Run: headless pygame with SDL's dummy video driver; simulated clock (each Clock.tick advances the game by its frame time, no real sleeping); random seed 0; keys injected as events and as key.get_pressed() state; no mouse input.
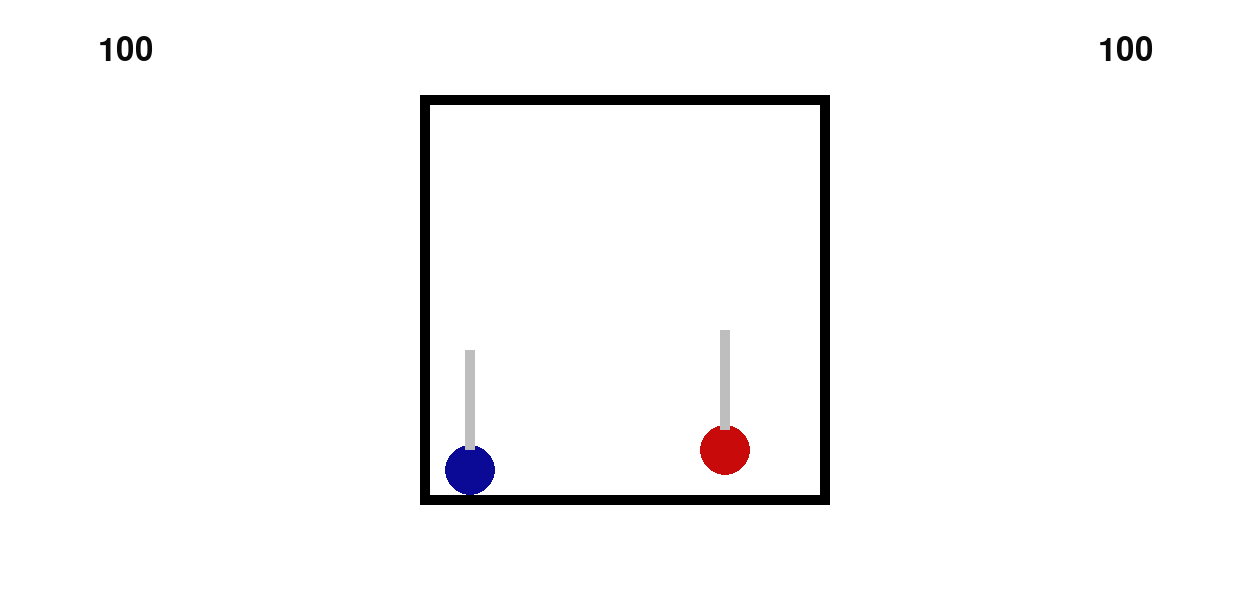
Frame 1 of 4 · flips 1–60 · no input
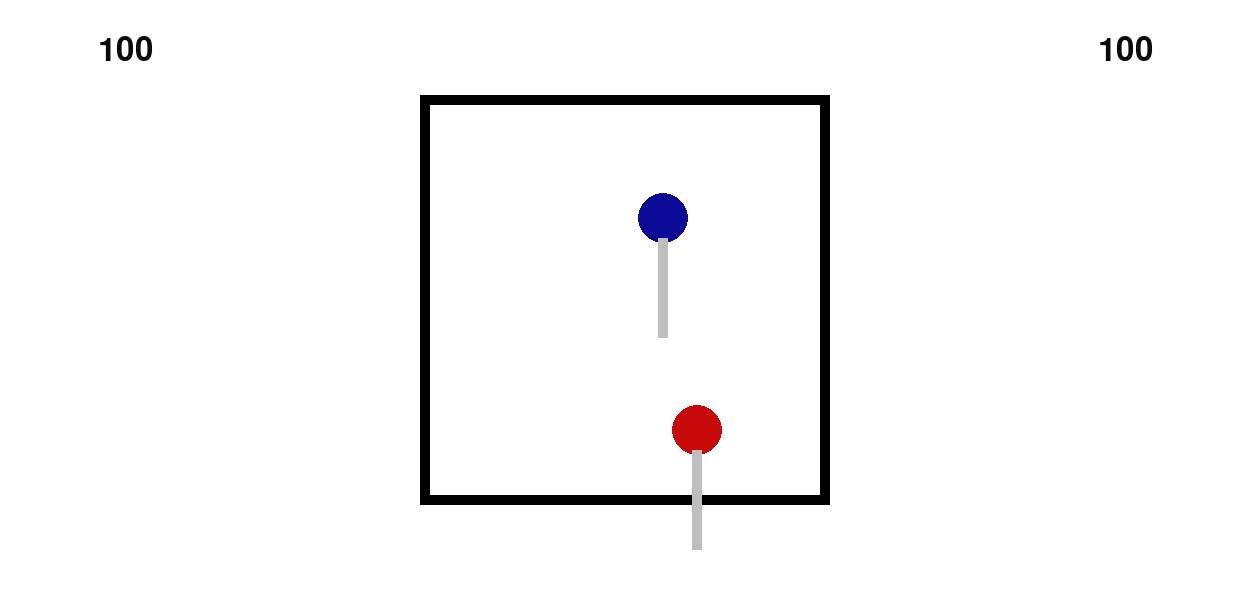
Frame 2 of 4 · flips 61–180 · tapped SPACE, RETURN · held RIGHT (→), D
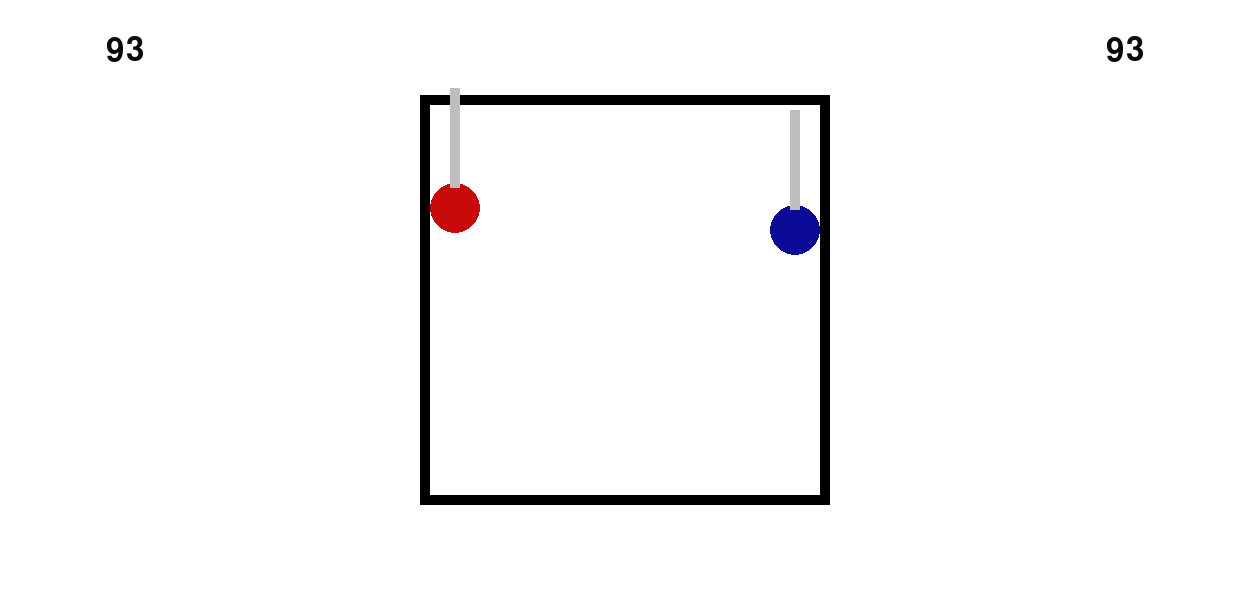
Frame 3 of 4 · flips 181–300 · held DOWN (↓), S
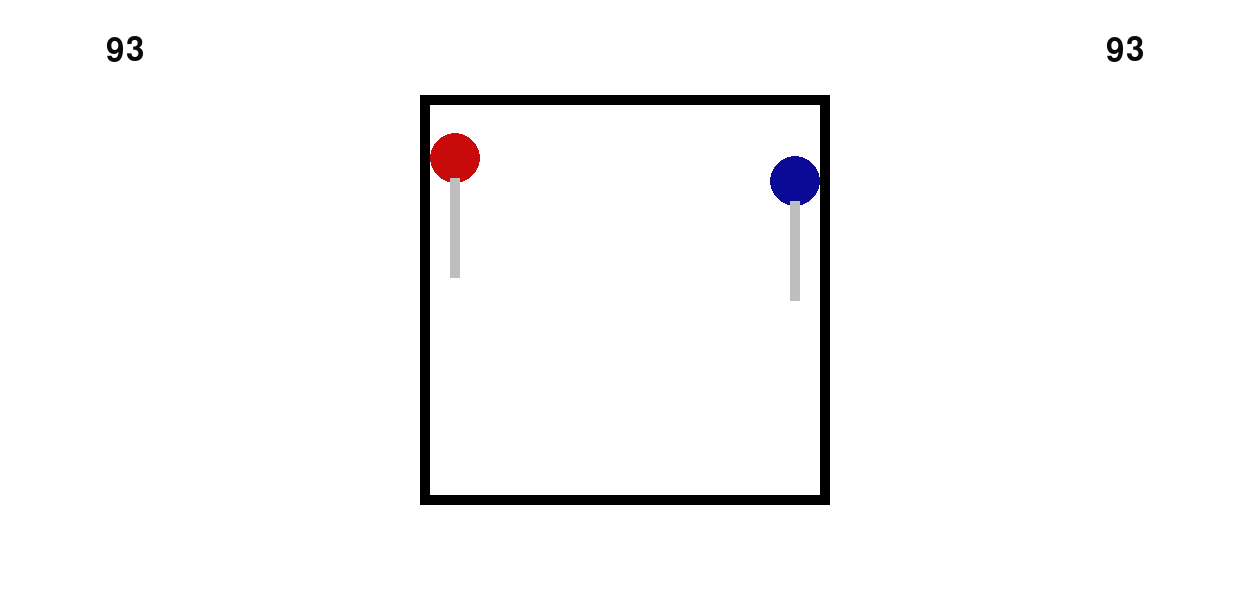
Frame 4 of 4 · flips 301–420 · held LEFT (←), A, UP (↑), W

The pygame program that drew these frames:

import pygame as pg
from sys import exit
import random as rn
import math

def main():
    pg.init()
    pg.mixer.init()
    #screen width
    x = 1250
    #screen height
    y = 600
    screen = pg.display.set_mode((x,y))
    mode = "battle"
    frame_rate = 60
    momentum1 = 0
    momentum2 = 0
    hp1 = 100
    hp1_past = 99
    hp2 = 100
    hp2_past = 99
    sidemomentum1 = -1
    sidemomentum2 = 1
    radius = 25
    timer = 0
    starting_positions = [5,10,15,20,25,30,35,40,45,50,55,60,65,70,75,80,85,90,95,100]
    starting_height = [75, 80, 85, 90, 95, 100, 105, 110, 115, 120, 125, 130, 135, 140, 145, 150]
    pg.display.set_caption('Battle Balls')

    def button(width:int, height:int, colour:str, placementx:int, placementy:int):
        """width, height, colour, x, y, returns surface and surface pos"""
        background = pg.Surface((width, height))
        background.fill(colour)
        background_pos = background.get_rect()
        background_pos.center = (placementx, placementy)

        return background, background_pos
    
    def create_circle(radius, colour, xpos, ypos):
        size = radius * 2

        surface = pg.Surface((size, size), pg.SRCALPHA)
        pg.draw.circle(surface, colour, (radius, radius), radius)

        rect = surface.get_rect(center=(xpos, ypos))

        return surface, rect
    
    def hit(Rectpos, secondrectpos, tolerance=radius*2):
        return abs(Rectpos.centery-secondrectpos.centery) <= tolerance
    
    def collision(Rectpos, secondrectpos):
        if Rectpos.colliderect(secondrectpos):
            return True
        else:
            return False
        
    def text(font:str, fontsize:int, message:str, colour:str, xpos:int, ypos:int):
        """font, size, message, colour (x, y, z), x, y, returns text and text pos"""
        message = str(message)
        textfont = pg.font.Font(font, fontsize)
        texti = textfont.render(message, 1, (colour))
        textpos = texti.get_rect()
        textpos.center = (xpos, ypos)
        return texti, textpos


    background, backgroundpos = button(x, y, "white", x//2, y//2)
    wall_left, wallpos_left = button(10, 410, "black", x//2-200, y//2)
    wall_right, wallpos_right = button(10, 410, "black", x//2+200, y//2)
    wall_top, wallpos_top = button(410, 10, "black", x//2, y//2-200)
    wall_bottom, wallpos_bottom = button(410, 10, "black", x//2, y//2+200)
    

    ball, ballpos = create_circle(radius, (10, 10, 150), x//2-30-rn.choice(starting_positions), y//2-rn.choice(starting_height))
    ball2, ball2pos = create_circle(radius, (200, 10, 10), x//2+30+rn.choice(starting_positions), y//2-rn.choice(starting_height))

        
    clock = pg.time.Clock()

    while True:
        events = pg.event.get()
        for event in events:
            if event.type == pg.QUIT:
                pg.quit()
                exit()

        if mode == "battle":

            
            if hp1 != hp1_past:
                health1, health1pos = text(None, 48, hp1, (10, 10, 10), x//2-500, y//2-250)
                hp1_past = hp1

            if hp2 != hp2_past:
                health2, health2pos = text(None, 48, hp2, (10, 10, 10), x//2+500, y//2-250)
                hp2_past = hp2

            momentum1 += frame_rate/(frame_rate*6)
            
            ballpos.y +=momentum1

            if collision(ballpos, wallpos_bottom):
                ballpos.bottom = wallpos_bottom.top
                momentum1 -= momentum1*2.1

            ballpos.x +=sidemomentum1

            if collision(ballpos, wallpos_left):
                ballpos.left = wallpos_left.right
                sidemomentum1 -= -3

            if collision(ballpos, wallpos_right):
                ballpos.right = wallpos_right.left
                sidemomentum1 -= 3

            if collision(ballpos, wallpos_top):
                ballpos.top = wallpos_top.bottom
                momentum1 -= momentum1*2

            momentum2 += frame_rate/(frame_rate*6)

            ball2pos.y +=momentum2
                
            if collision(ball2pos, wallpos_bottom):
                ball2pos.bottom = wallpos_bottom.top
                momentum2 -= momentum2*2.1

            ball2pos.x +=sidemomentum2

            if collision(ball2pos, wallpos_left):
                ball2pos.left = wallpos_left.right
                sidemomentum2 -= -3

            if collision(ball2pos, wallpos_right):
                ball2pos.right = wallpos_right.left
                sidemomentum2 -= 3

            if collision(ball2pos, wallpos_top):
                ball2pos.top = wallpos_top.bottom
                momentum2 -= momentum2*2

            

            
            dx = ball2pos.centerx - ballpos.centerx
            dy = ball2pos.centery - ballpos.centery

            distance = (dx**2 + dy**2) ** 0.5

            if distance <= radius * 2:

                nx = dx / distance
                ny = dy / distance

                sidemomentum1 = -nx * 4
                momentum1 = -ny * 4

                sidemomentum2 = nx * 4
                momentum2 = ny * 4

            if timer >= 0 and timer < frame_rate:
                sword1, swordpos1 = button(10, 100, "gray", ballpos.centerx, ballpos.centery-70)
                sword2, swordpos2 = button(10, 100, "gray", ball2pos.centerx, ball2pos.centery-70)
            elif timer > frame_rate and timer < frame_rate*2:
                sword1, swordpos1 = button(100, 10, "gray", ballpos.centerx+70, ballpos.centery)
                sword2, swordpos2 = button(100, 10, "gray", ball2pos.centerx-70, ball2pos.centery)
            elif timer > frame_rate*2 and timer < frame_rate*3:
                sword1, swordpos1 = button(10, 100, "gray", ballpos.centerx, ballpos.centery+70)
                sword2, swordpos2 = button(10, 100, "gray", ball2pos.centerx, ball2pos.centery+70)
            elif timer > frame_rate*3 and timer < frame_rate*4:
                sword1, swordpos1 = button(100, 10, "gray", ballpos.centerx-70, ballpos.centery)
                sword2, swordpos2 = button(100, 10, "gray", ball2pos.centerx+70, ball2pos.centery)
            elif timer > frame_rate*4:
                timer = 0

            if collision(swordpos1, ball2pos):
                hp2-=1
                if sidemomentum2<0:
                    sidemomentum2-=1
                    

                else:
                    sidemomentum2+=1

                if momentum2 < 0:
                    momentum2+=3

                else:
                    momentum2-=3

            if collision(swordpos2, ballpos):
                hp1-=1
                if sidemomentum1<0:
                    sidemomentum1-=1

                else:
                    sidemomentum1+=1

                if momentum1 < 0:
                    momentum1+=3

                else:
                    momentum1-=3

            if momentum1 <= 0.5 and collision(ballpos, wallpos_bottom):
                momentum1 -= (momentum1+3)*2

            if momentum2 <= 0.5 and collision(ball2pos, wallpos_bottom):
                momentum2 -= (momentum2+3)*2

            if sidemomentum1<0 and sidemomentum1>-1:
                sidemomentum1-=2
            elif sidemomentum1>0 and sidemomentum1<1:
                sidemomentum1+=2

            screen.blit(background, backgroundpos)
            screen.blit(wall_left, wallpos_left)
            screen.blit(wall_right, wallpos_right)
            screen.blit(wall_top, wallpos_top)
            screen.blit(wall_bottom, wallpos_bottom)
            screen.blit(ball, ballpos)
            screen.blit(ball2, ball2pos)
            screen.blit(sword1, swordpos1)
            screen.blit(health1, health1pos)
            screen.blit(sword2, swordpos2)
            screen.blit(health2, health2pos)

            timer+=1

            pg.display.update()
        
        clock.tick(frame_rate)

if __name__ == "__main__":
    main()
